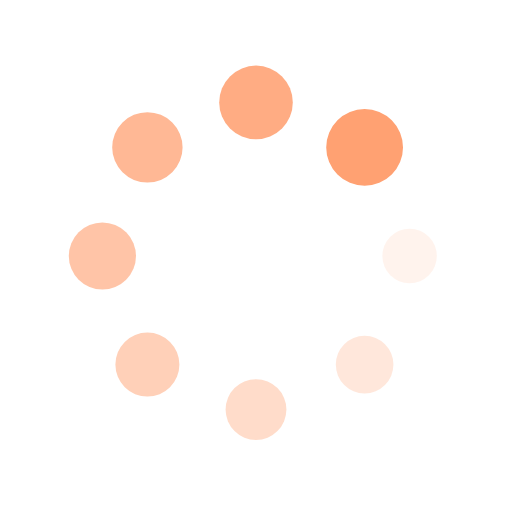
t = 0.00 s
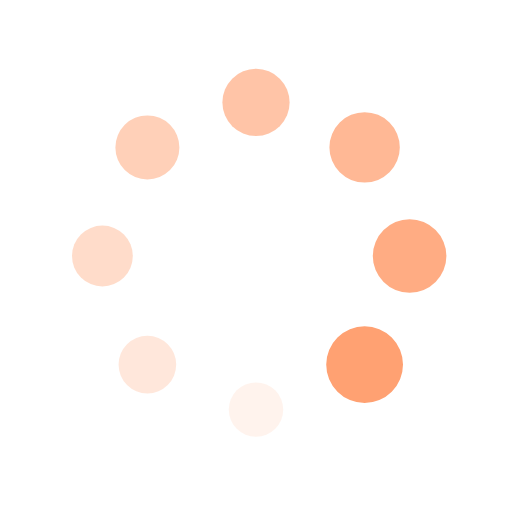
t = 0.25 s
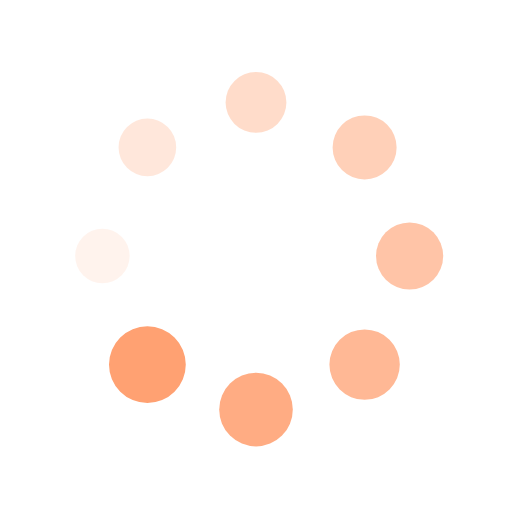
t = 0.50 s
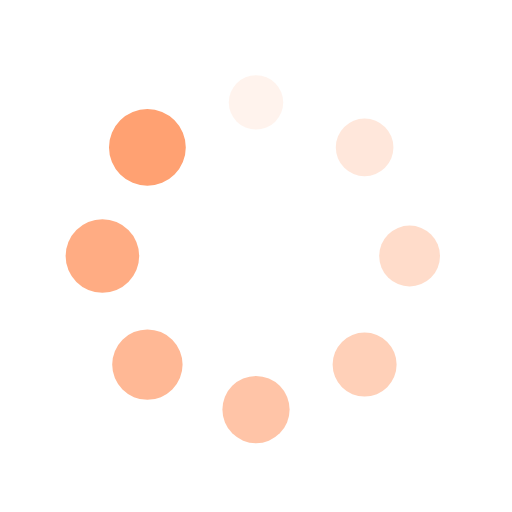
t = 0.75 s

The animated SVG that drew these frames (rendered in a browser with its animation timeline set to each time). Animation: 16 SMIL elements (animate=8,animateTransform=8); one cycle of 1.00 s, repeats indefinitely.

<?xml version="1.0" encoding="utf-8"?>
<svg xmlns="http://www.w3.org/2000/svg" xmlns:xlink="http://www.w3.org/1999/xlink" style="margin: auto; background: none; display: block; shape-rendering: auto;" width="200px" height="200px" viewBox="0 0 100 100" preserveAspectRatio="xMidYMid">
<g transform="translate(80,50)">
<g transform="rotate(0)">
<circle cx="0" cy="0" r="5" fill="#ffa172" fill-opacity="1" transform="scale(1.43066 1.43066)">
  <animateTransform attributeName="transform" type="scale" begin="-0.875s" values="1.5 1.5;1 1" keyTimes="0;1" dur="1s" repeatCount="indefinite"></animateTransform>
  <animate attributeName="fill-opacity" keyTimes="0;1" dur="1s" repeatCount="indefinite" values="1;0" begin="-0.875s"></animate>
</circle>
</g>
</g><g transform="translate(71.21320343559643,71.21320343559643)">
<g transform="rotate(45)">
<circle cx="0" cy="0" r="5" fill="#ffa172" fill-opacity="0.875" transform="scale(1.49316 1.49316)">
  <animateTransform attributeName="transform" type="scale" begin="-0.75s" values="1.5 1.5;1 1" keyTimes="0;1" dur="1s" repeatCount="indefinite"></animateTransform>
  <animate attributeName="fill-opacity" keyTimes="0;1" dur="1s" repeatCount="indefinite" values="1;0" begin="-0.75s"></animate>
</circle>
</g>
</g><g transform="translate(50,80)">
<g transform="rotate(90)">
<circle cx="0" cy="0" r="5" fill="#ffa172" fill-opacity="0.75" transform="scale(1.05566 1.05566)">
  <animateTransform attributeName="transform" type="scale" begin="-0.625s" values="1.5 1.5;1 1" keyTimes="0;1" dur="1s" repeatCount="indefinite"></animateTransform>
  <animate attributeName="fill-opacity" keyTimes="0;1" dur="1s" repeatCount="indefinite" values="1;0" begin="-0.625s"></animate>
</circle>
</g>
</g><g transform="translate(28.786796564403577,71.21320343559643)">
<g transform="rotate(135)">
<circle cx="0" cy="0" r="5" fill="#ffa172" fill-opacity="0.625" transform="scale(1.11816 1.11816)">
  <animateTransform attributeName="transform" type="scale" begin="-0.5s" values="1.5 1.5;1 1" keyTimes="0;1" dur="1s" repeatCount="indefinite"></animateTransform>
  <animate attributeName="fill-opacity" keyTimes="0;1" dur="1s" repeatCount="indefinite" values="1;0" begin="-0.5s"></animate>
</circle>
</g>
</g><g transform="translate(20,50.00000000000001)">
<g transform="rotate(180)">
<circle cx="0" cy="0" r="5" fill="#ffa172" fill-opacity="0.5" transform="scale(1.18066 1.18066)">
  <animateTransform attributeName="transform" type="scale" begin="-0.375s" values="1.5 1.5;1 1" keyTimes="0;1" dur="1s" repeatCount="indefinite"></animateTransform>
  <animate attributeName="fill-opacity" keyTimes="0;1" dur="1s" repeatCount="indefinite" values="1;0" begin="-0.375s"></animate>
</circle>
</g>
</g><g transform="translate(28.78679656440357,28.786796564403577)">
<g transform="rotate(225)">
<circle cx="0" cy="0" r="5" fill="#ffa172" fill-opacity="0.375" transform="scale(1.24316 1.24316)">
  <animateTransform attributeName="transform" type="scale" begin="-0.25s" values="1.5 1.5;1 1" keyTimes="0;1" dur="1s" repeatCount="indefinite"></animateTransform>
  <animate attributeName="fill-opacity" keyTimes="0;1" dur="1s" repeatCount="indefinite" values="1;0" begin="-0.25s"></animate>
</circle>
</g>
</g><g transform="translate(49.99999999999999,20)">
<g transform="rotate(270)">
<circle cx="0" cy="0" r="5" fill="#ffa172" fill-opacity="0.25" transform="scale(1.30566 1.30566)">
  <animateTransform attributeName="transform" type="scale" begin="-0.125s" values="1.5 1.5;1 1" keyTimes="0;1" dur="1s" repeatCount="indefinite"></animateTransform>
  <animate attributeName="fill-opacity" keyTimes="0;1" dur="1s" repeatCount="indefinite" values="1;0" begin="-0.125s"></animate>
</circle>
</g>
</g><g transform="translate(71.21320343559643,28.78679656440357)">
<g transform="rotate(315)">
<circle cx="0" cy="0" r="5" fill="#ffa172" fill-opacity="0.125" transform="scale(1.36816 1.36816)">
  <animateTransform attributeName="transform" type="scale" begin="0s" values="1.5 1.5;1 1" keyTimes="0;1" dur="1s" repeatCount="indefinite"></animateTransform>
  <animate attributeName="fill-opacity" keyTimes="0;1" dur="1s" repeatCount="indefinite" values="1;0" begin="0s"></animate>
</circle>
</g>
</g>
<!-- [ldio] generated by https://loading.io/ --></svg>
